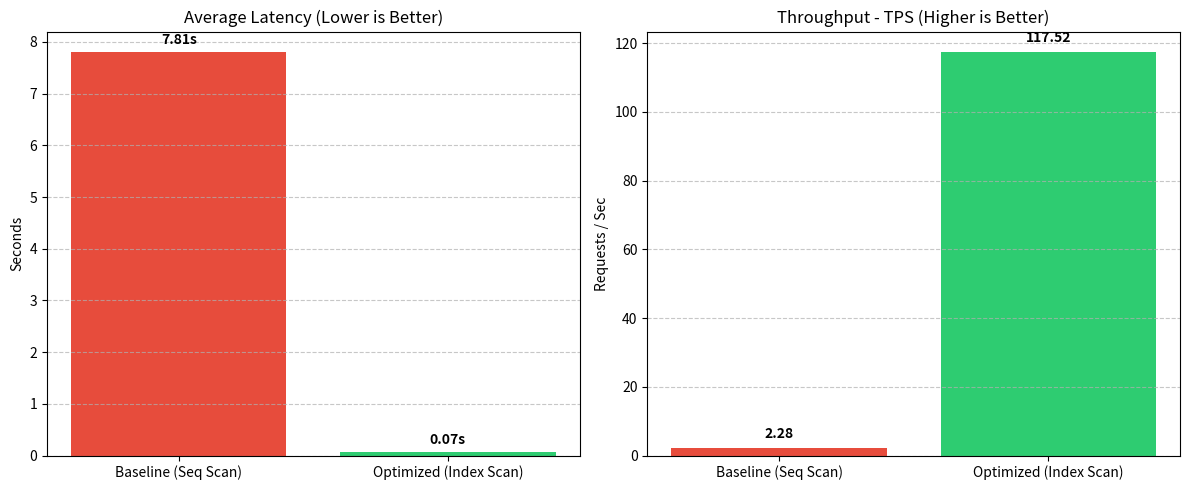

The script that saved this image:
import matplotlib.pyplot as plt

# 壓測數據
categories = ['Baseline (Seq Scan)', 'Optimized (Index Scan)']
latency = [7.81, 0.07]  # 平均響應時間 (秒)
tps = [2.28, 117.52]    # 每秒處理請求數 (TPS)

# 設置畫布
fig, (ax1, ax2) = plt.subplots(1, 2, figsize=(12, 5))

# 圖 1: Latency 對比 (越低越好)
bars1 = ax1.bar(categories, latency, color=['#e74c3c', '#2ecc71'])
ax1.set_title('Average Latency (Lower is Better)')
ax1.set_ylabel('Seconds')
ax1.grid(axis='y', linestyle='--', alpha=0.7)

# 在長條圖上標示數值
for bar in bars1:
    yval = bar.get_height()
    ax1.text(bar.get_x() + bar.get_width()/2, yval + 0.1, f'{yval:.2f}s', ha='center', va='bottom', fontweight='bold')

# 圖 2: TPS 對比 (越高越好)
bars2 = ax2.bar(categories, tps, color=['#e74c3c', '#2ecc71'])
ax2.set_title('Throughput - TPS (Higher is Better)')
ax2.set_ylabel('Requests / Sec')
ax2.grid(axis='y', linestyle='--', alpha=0.7)

for bar in bars2:
    yval = bar.get_height()
    ax2.text(bar.get_x() + bar.get_width()/2, yval + 2, f'{yval:.2f}', ha='center', va='bottom', fontweight='bold')

plt.tight_layout()
plt.savefig('performance_comparison.png', dpi=300)
print("✅ 效能對比圖已成功產生並儲存為 'performance_comparison.png'！")
